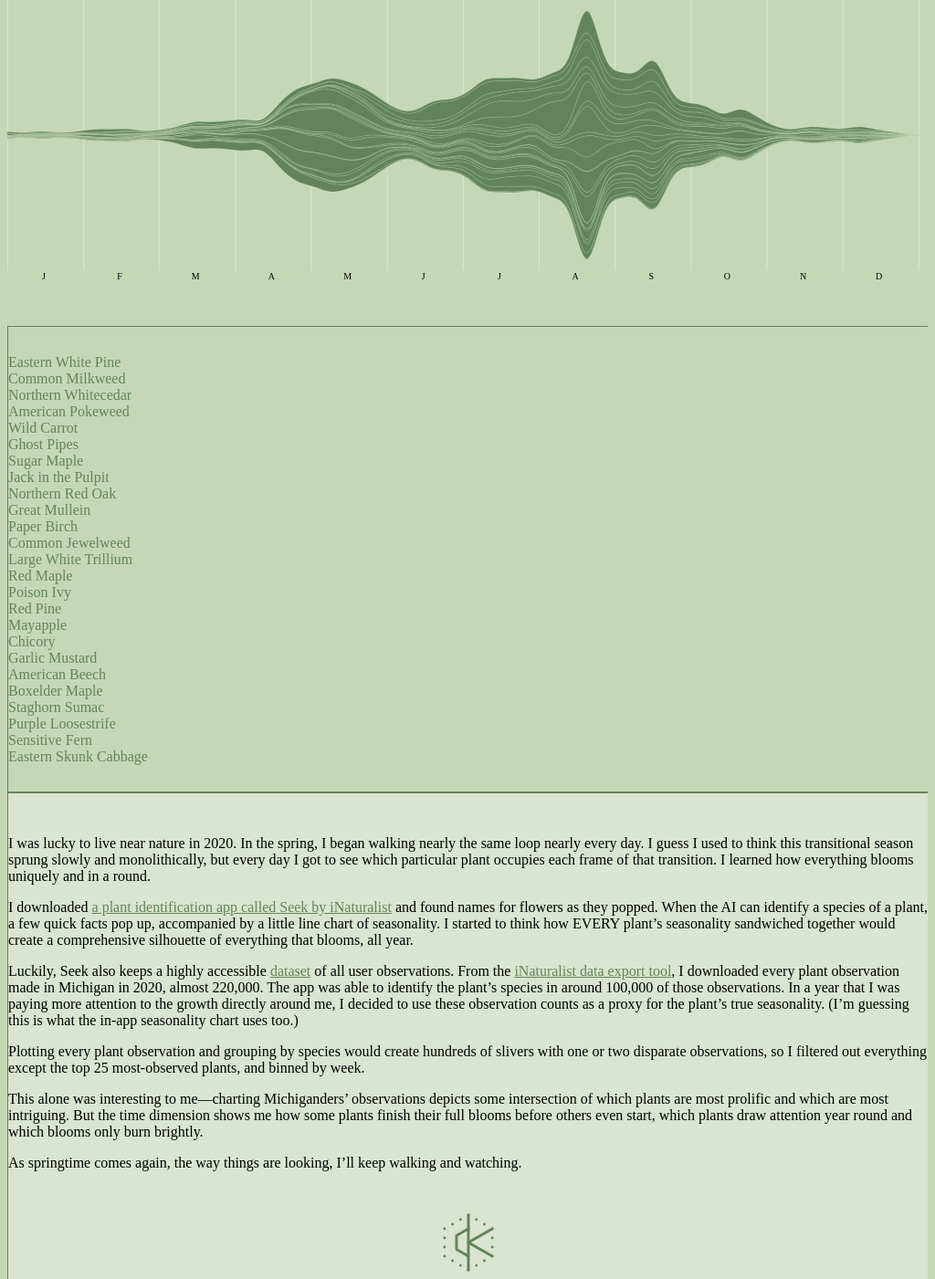
D3 v4 page, settled after 480 driven frames (8 s of simulated time); the page loaded 1 data file(s).


// ── script.js

// #D9E5D0 Lightest green, text background
// #C5D8B6 Main light green, viz background
// #63845A Medium green, text and viz fill
// #34422C Dark green, highlight text / viz select




// —————————— VALUE VARIABLES
// set the dimensions and margins of the graph

var margin = {top: 20, right: 50, bottom: 0, left: 10},
    width = d3.select('#my_dataviz').node().offsetWidth - margin.left - margin.right;
    height = 390 - margin.top - margin.bottom;

var tickLabels = ['J','F','M','A','M','J','J','A','S','O','N','D'];

// —————————— ON-PAGE VARIABLES

d3.select("#my_dataviz")
  .append("svg")
    .attr("width", width + margin.left + margin.right)
    .attr("height", height + margin.top + margin.bottom)
    .attr("class","frame_svg")
  .append("g")
    .attr("transform",
          "translate(" + margin.left + "," + margin.top + ")");


  // Add Y axis
  var y = d3.scaleLinear()
    .domain([700, -700])
    .range([ height, 0 ]);

 var svg_legend = d3.select("#my_legend")
  .append("svg")
    // .attr("width", width + margin.left + margin.right)
    .attr("height", 470 + margin.top + margin.bottom)
    .attr("fill","none")
  .append("g")
    .attr("transform",
          "translate(" + margin.left + "," + margin.top + ")");

          frame_svg = d3.select("#my_dataviz").selectAll("svg");


  // create a tooltip
  var Tooltip = frame_svg
    .append("text")
    .attr("x", 0)
    .attr("y", 22)
    .style("opacity", 0)
    .style("font-size", "1.5rem")
    .style("fill", "#63845A")



// —————————— "HELPER" FUNCTIONS
function mouseover(d,i) {
    ////old styles from guide
  Tooltip.style("opacity", 1)
 //  d3.selectAll(".myArea").style("opacity", .2)
 //  d3.select(this)
 //    .style("stroke", "#C5D8B6")
 //    .style("opacity", 1)
 //
 //  d3.selectAll(".myLabel").style("opacity", .2)
 // d3.select("#speciesLabel" + i)
 //      .style("opacity", 1)
//// new designed styles
 d3.select(this)
   .style("fill", "#34422C")

d3.select("#speciesLabel" + i)
     .style("fill", "#34422C")

// // console.log ("i: " + i);
document.getElementById('plant_thumbnail').src = ("assets/images/plant" + i + ".jpg");
// // console.log("assets/images/plant" + i + ".jpg");
document.getElementById('plant_thumbnail').style.visibility = "visible";
}
function mouseleave(d) {
  Tooltip.style("opacity", 0)
  // d3.selectAll(".myArea").style("opacity", 1).style("stroke", "none")
  // d3.selectAll(".myLabel").style("opacity", 1) //Default styles from guide
  d3.selectAll(".myArea").style("fill", "#63845A")
  d3.selectAll(".myLabel").style("fill", "#63845A")
  document.getElementById('plant_thumbnail').style.visibility = "hidden";
 }

 function mouseover_label(d,i) {
     ////default from guide
     Tooltip.style("opacity", 1)
   //   d3.selectAll(".myArea").style("opacity", .2)
   //   d3.select("#species" + i)
   //     .style("stroke", "#C5D8B6")
   //     .style("opacity", 1)
   // d3.selectAll(".myLabel").style("opacity", .2)
   // d3.select(this)
   //     .style("opacity", 1)
   ////new designed styles
   d3.select(this)
        .style("fill", "#34422C")
    d3.select("#species" + i)
         .style("fill", "#34422C")
 // // console.log ("i: " + i);
 document.getElementById('plant_thumbnail').src = ("assets/images/plant" + i + ".jpg");
 // // console.log("assets/images/plant" + i + ".jpg");
 document.getElementById('plant_thumbnail').style.visibility = "visible";
 }

 function mouseleave_label(d,i) {
     d3.selectAll(".myArea")
          .style("fill", "#63845A")
      d3.selectAll(".myLabel")
          .style("fill", "#63845A")
  document.getElementById('plant_thumbnail').style.visibility = "hidden";
  }

// MAIN DATA BINDING, AND DRAWING WITH DATA
function main_draw() {
    clear_draw();
    frame_svg.selectAll("mylayers").remove();
    width = d3.select('#my_dataviz').node().offsetWidth - margin.left - margin.right;
    // // // console.log(width);
    frame_svg.attr("width", width + margin.left + margin.right);
    // Parse the Data
    d3.csv("dailyObs2020_bySpecies_Top25_withWeek_sortFreq.csv", function(data) {

    // Area generator
    var area = d3.area()
     .x(function(d, i) { return x(i); })
     .y0(function(d) { return y(d[0]); })
     .y1(function(d) { return y(d[1]); })
     .curve(d3.curveBasis);

      // List of groups = header of the csv files
      var keys = data.columns.slice(1)

      function mousemove_label(d,i) {
          Tooltip.text(keys[i])
      }

      function mousemove(d,i) {
        grp = keys[i]
        Tooltip.text(grp)
      }

      //Array of evenly spaced 1/12s * 50
      var tickDistance = [...Array(13).keys()].map(x => x * (49/11));
      // Add X axis
      var x = d3.scaleLinear()
        .domain(d3.extent(data, function(d,i) { return i; }))
        .range([ 0, d3.select('#my_dataviz').node().offsetWidth]);
      frame_svg.append("g")
        .attr("transform", "translate(0," + height*0.9 + ")")
        .call(d3.axisBottom(x).tickValues(tickDistance).tickSize(-height*.8).tickFormat(function(d,i){ return tickLabels[i] }))
        .select(".domain").remove()
      // Customization
      frame_svg.selectAll(".tick line").attr("stroke", "#D9E5D0").attr('stroke-width', 1)
      frame_svg.selectAll(".tick>text").attr("transform", "translate(" + width/24 + ")")


      //stack the data?
      var stackedData = d3.stack()
        .offset(d3.stackOffsetSilhouette)
        .keys(keys)
        (data)

      // Show the areas
      frame_svg
        .selectAll("mylayers")
        .data(stackedData)
        .enter()
        .append("path")
          .attr("class", "myArea")
          .attr("id", function(d,i) { return "species" + i })
          .style("fill", "#63845A" )
          .style("stroke","#C5D8B6")
          .attr('stroke-width', 0.2)
          .attr("d", area)
          .on("mouseover", mouseover)
          .on("mousemove", mousemove)
          .on("mouseleave", mouseleave)


      svg_legend
        .selectAll("mylabels")
        .data(keys)
        .enter()
        .append("text")
          .attr("x", -10)
          .attr("y", function(d,i){ return i*(18) + (5)}) // 100 is where the first label appears. 18 is the distance between labels
          .style("fill", "#63845A")
          .text(function(d){ return d})
          .attr("text-anchor", "left")
          .attr("class","myLabel")
          .attr("id", function(d,i) { return "speciesLabel" + i })
          .style("alignment-baseline", "middle")
          .on("mouseover", mouseover_label)
          .on("mousemove", mousemove_label)
          .on("mouseleave", mouseleave_label)
    })
}

function clear_draw() {
    frame_svg.selectAll("path").remove(); //removes curve areas
    frame_svg.selectAll("g").remove(); //removes ticks
    svg_legend.selectAll("text").remove(); //removes legend

    // // // // console.log("Removing")
}

// —————————— END DATA BINDING DRAWING FUNCTION

var timeout;
var isMobile = !window.matchMedia('only screen and (min-width: 768px)').matches
window.addEventListener('resize', function (event) {

	// // // console.log('no debounce');

	// If there's a timer, cancel it
	if (timeout) {
		window.cancelAnimationFrame(timeout);
	}

    setTimeout(function() {
	// Setup the new requestAnimationFrame()
	timeout = window.requestAnimationFrame(function () {
        if (!isMobile){
            isMobile = !window.matchMedia('only screen and (min-width: 768px)').matches;
            main_draw();
        } else {
            isMobile = !window.matchMedia('only screen and (min-width: 768px)').matches;
        }
		// // // console.log('debounced');

	   });
   }, 100)

}, false);
main_draw();


### data: dailyObs2020_bySpecies_Top25_withWeek_sortFreq.csv
count(common name), Eastern White Pine, Common Milkweed, Northern Whitecedar, American Pokeweed, Wild Carrot, Ghost Pipes, Sugar Maple, Jack in the Pulpit, Northern Red Oak, Great Mullein, Paper Birch, Common Jewelweed, Large White Trillium, Red Maple, Poison Ivy, Red Pine, Mayapple, Chicory, Garlic Mustard, American Beech, Boxelder Maple, Staghorn Sumac, Purple Loosestrife
28, 8, 0, 8, 0, 1, 0, 1, 0, 0, 0, 3, 0, 0, 0, 0, 2, 0, 0, 0, 1, 0, 2, 0
16, 2, 0, 3, 1, 0, 0, 1, 0, 0, 0, 3, 0, 0, 0, 0, 3, 0, 0, 1, 0, 1, 0, 0
36, 6, 0, 6, 0, 1, 1, 2, 0, 2, 1, 2, 0, 0, 0, 0, 3, 0, 1, 0, 4, 3, 3, 0
16, 2, 0, 2, 0, 0, 1, 2, 0, 1, 0, 1, 0, 0, 2, 0, 2, 0, 0, 0, 1, 0, 1, 0
26, 5, 2, 0, 0, 0, 0, 0, 0, 2, 3, 4, 0, 0, 0, 0, 1, 0, 0, 0, 3, 1, 4, 0
50, 13, 0, 6, 0, 1, 0, 1, 0, 1, 1, 10, 0, 0, 1, 0, 5, 0, 0, 1, 3, 0, 4, 3
46, 13, 1, 8, 0, 0, 0, 2, 0, 0, 1, 10, 0, 0, 1, 0, 1, 0, 1, 0, 4, 0, 3, 0
57, 8, 4, 11, 0, 1, 1, 2, 0, 6, 4, 5, 0, 0, 0, 0, 4, 0, 0, 0, 3, 1, 3, 1
27, 3, 0, 4, 2, 1, 0, 1, 0, 1, 1, 2, 0, 0, 0, 1, 3, 0, 0, 2, 4, 0, 0, 1
42, 6, 1, 3, 1, 3, 2, 2, 0, 0, 2, 2, 0, 0, 1, 1, 6, 0, 1, 1, 2, 2, 1, 1
66, 4, 0, 4, 1, 1, 1, 4, 1, 2, 2, 6, 0, 0, 1, 0, 11, 0, 0, 4, 5, 0, 0, 0
121, 9, 1, 10, 1, 1, 0, 3, 0, 3, 5, 8, 0, 0, 6, 0, 3, 0, 0, 7, 26, 4, 3, 1
105, 12, 0, 7, 0, 2, 1, 2, 0, 3, 4, 6, 0, 0, 6, 0, 3, 0, 1, 9, 6, 1, 5, 0
117, 10, 0, 5, 0, 2, 0, 6, 0, 2, 13, 8, 0, 0, 11, 1, 2, 1, 0, 12, 6, 2, 5, 0
138, 7, 1, 6, 0, 3, 1, 3, 0, 2, 12, 2, 0, 4, 5, 0, 3, 12, 0, 25, 6, 6, 1, 0
96, 5, 0, 7, 0, 2, 0, 0, 0, 0, 4, 0, 0, 7, 4, 0, 3, 14, 0, 18, 3, 2, 5, 0
279, 21, 1, 7, 0, 4, 2, 4, 1, 4, 20, 6, 0, 26, 5, 3, 3, 56, 0, 44, 12, 9, 4, 0
398, 23, 0, 7, 1, 5, 0, 4, 24, 4, 16, 7, 1, 79, 9, 2, 3, 79, 2, 61, 4, 15, 3, 1
423, 12, 0, 9, 0, 0, 3, 3, 59, 3, 10, 8, 0, 96, 7, 3, 6, 62, 1, 68, 1, 24, 5, 0
486, 12, 0, 15, 1, 2, 3, 13, 62, 4, 10, 2, 0, 101, 9, 11, 6, 79, 0, 78, 9, 21, 2, 0
446, 24, 0, 11, 5, 11, 0, 13, 54, 5, 8, 9, 8, 99, 6, 23, 3, 50, 2, 51, 11, 26, 3, 1
390, 17, 16, 12, 9, 6, 0, 14, 52, 4, 9, 6, 7, 40, 13, 42, 4, 44, 2, 18, 12, 22, 6, 1
287, 13, 18, 30, 11, 7, 0, 8, 26, 5, 10, 5, 2, 10, 4, 34, 6, 10, 0, 14, 5, 23, 12, 1
198, 7, 23, 8, 19, 4, 1, 3, 21, 3, 7, 3, 2, 6, 5, 18, 4, 12, 2, 4, 7, 16, 3, 1
193, 12, 30, 14, 10, 2, 1, 7, 8, 7, 9, 5, 2, 3, 10, 17, 6, 4, 4, 2, 6, 5, 8, 1
299, 10, 81, 17, 12, 11, 1, 10, 16, 11, 21, 10, 4, 2, 4, 18, 5, 5, 14, 5, 5, 10, 7, 0
287, 7, 67, 13, 15, 22, 1, 7, 9, 5, 31, 3, 3, 1, 6, 17, 4, 5, 19, 1, 5, 13, 12, 10
344, 9, 50, 10, 23, 30, 8, 6, 5, 8, 27, 5, 6, 2, 8, 14, 6, 7, 27, 5, 9, 12, 26, 13
482, 15, 51, 22, 26, 52, 29, 21, 8, 16, 35, 13, 20, 4, 5, 11, 6, 5, 38, 2, 13, 10, 33, 26
468, 11, 44, 13, 19, 72, 52, 11, 11, 9, 36, 8, 20, 1, 6, 15, 6, 6, 36, 1, 8, 5, 18, 36
482, 12, 34, 14, 46, 61, 35, 15, 14, 6, 23, 4, 20, 1, 6, 23, 3, 8, 40, 2, 8, 13, 24, 45
444, 9, 23, 10, 30, 44, 52, 10, 5, 6, 18, 5, 43, 1, 15, 30, 7, 5, 33, 1, 8, 8, 24, 41
526, 16, 22, 19, 23, 35, 162, 12, 10, 8, 11, 9, 47, 0, 7, 13, 7, 1, 25, 2, 8, 15, 14, 44
549, 14, 31, 26, 41, 31, 112, 11, 11, 12, 16, 9, 60, 0, 12, 18, 5, 0, 28, 0, 14, 12, 24, 42
1266, 124, 26, 96, 37, 24, 20, 111, 21, 152, 14, 126, 56, 2, 120, 20, 158, 3, 22, 1, 7, 47, 11, 41
555, 38, 30, 25, 52, 26, 27, 24, 38, 19, 15, 18, 67, 1, 19, 16, 12, 0, 19, 3, 14, 15, 23, 30
522, 32, 44, 18, 55, 35, 18, 20, 40, 10, 13, 8, 54, 0, 10, 19, 11, 1, 29, 4, 25, 14, 21, 30
490, 20, 40, 17, 49, 28, 9, 16, 27, 14, 18, 11, 48, 0, 21, 26, 16, 1, 42, 0, 10, 18, 23, 10
716, 47, 54, 57, 50, 23, 6, 58, 20, 54, 26, 43, 16, 0, 44, 28, 37, 1, 25, 1, 31, 24, 22, 18
293, 23, 22, 7, 22, 19, 8, 18, 4, 15, 14, 10, 3, 0, 21, 12, 9, 0, 27, 0, 12, 6, 19, 13
265, 17, 21, 21, 23, 9, 8, 15, 5, 12, 10, 20, 0, 0, 14, 12, 12, 0, 9, 3, 20, 10, 13, 2
253, 15, 17, 20, 25, 6, 4, 30, 2, 15, 6, 7, 2, 0, 14, 6, 11, 0, 9, 0, 24, 9, 18, 7
144, 14, 5, 12, 5, 4, 12, 18, 1, 11, 5, 15, 0, 0, 8, 2, 4, 0, 5, 0, 10, 5, 4, 2
245, 44, 8, 9, 6, 5, 4, 20, 2, 43, 9, 15, 2, 0, 22, 2, 14, 0, 2, 0, 25, 5, 5, 2
149, 26, 5, 23, 3, 2, 2, 17, 0, 15, 5, 14, 0, 0, 6, 0, 5, 0, 0, 2, 14, 3, 2, 0
69, 10, 4, 5, 1, 3, 2, 3, 0, 7, 2, 3, 0, 0, 1, 2, 12, 0, 0, 0, 11, 1, 2, 0
37, 7, 3, 6, 1, 0, 0, 1, 1, 4, 2, 5, 0, 0, 1, 1, 2, 0, 0, 0, 1, 0, 1, 0
74, 7, 2, 6, 0, 2, 2, 3, 0, 10, 9, 8, 0, 0, 1, 3, 4, 0, 0, 2, 13, 0, 1, 0
61, 10, 7, 7, 3, 1, 0, 6, 0, 1, 4, 4, 1, 0, 0, 1, 4, 0, 0, 2, 6, 1, 3, 0
44, 2, 0, 5, 0, 2, 3, 4, 0, 3, 0, 2, 0, 0, 2, 3, 7, 0, 0, 1, 4, 0, 2, 1
79, 14, 2, 10, 0, 0, 1, 5, 0, 6, 2, 4, 0, 0, 6, 3, 5, 0, 0, 0, 4, 10, 7, 0
43, 6, 1, 2, 2, 1, 0, 3, 0, 0, 3, 4, 0, 0, 0, 1, 4, 0, 0, 0, 2, 3, 1, 4
26, 4, 2, 4, 0, 0, 0, 0, 0, 2, 3, 1, 0, 0, 0, 2, 2, 0, 0, 0, 1, 1, 2, 0
, , , , , , , , , , , , , , 0, 0, 0, 0, 0, 0, 0, 0, 0, 0